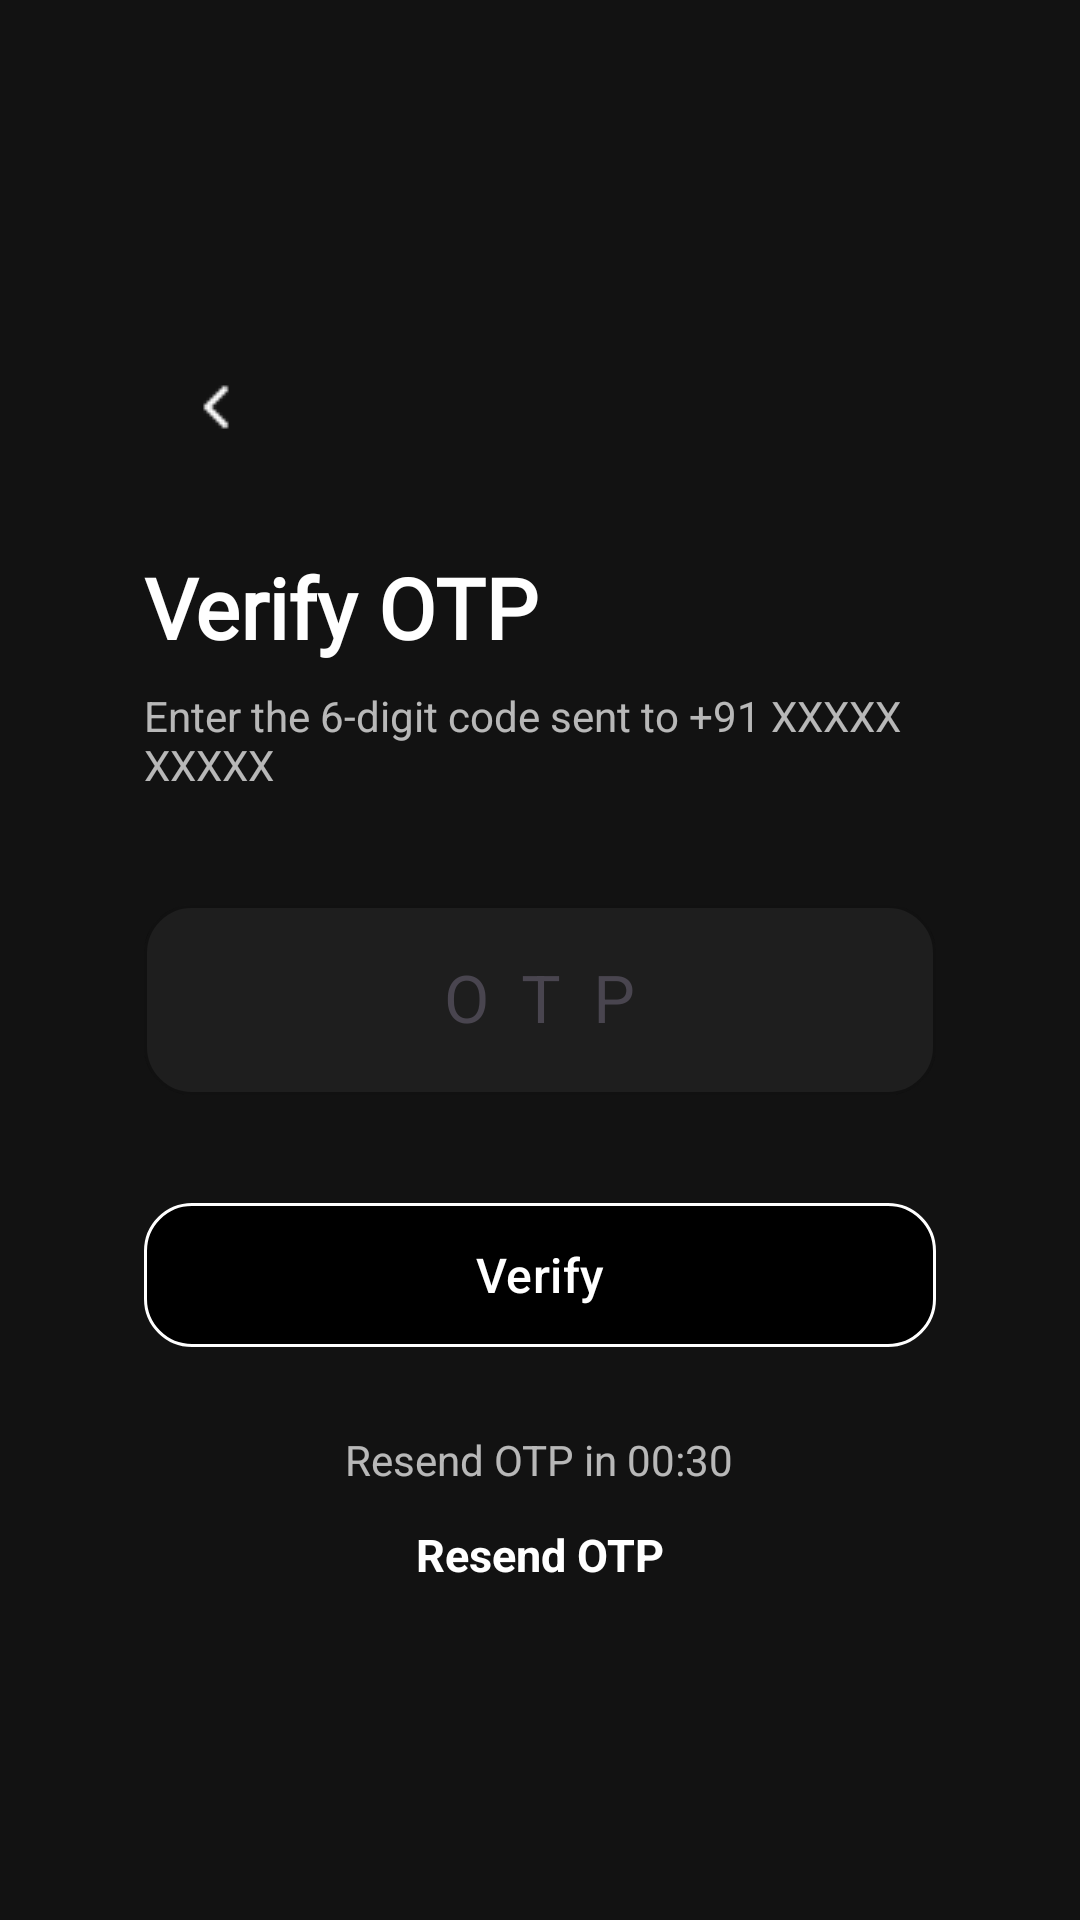

Android layout source for this screen:
<!-- AndroidManifest.xml: application theme Theme.UberClone -->
<!-- res/layout/activity_otp_verification.xml -->
<?xml version="1.0" encoding="utf-8"?>
<RelativeLayout xmlns:android="http://schemas.android.com/apk/res/android"
    xmlns:app="http://schemas.android.com/apk/res-auto"
    android:layout_width="match_parent"
    android:layout_height="match_parent"
    android:background="#121212">

    <LinearLayout
        android:layout_width="match_parent"
        android:layout_height="wrap_content"
        android:layout_centerInParent="true"
        android:layout_marginHorizontal="24dp"
        android:orientation="vertical"
        android:padding="24dp">

        
        <ImageButton
            android:id="@+id/btnBack"
            android:layout_width="48dp"
            android:layout_height="48dp"
            android:layout_marginBottom="24dp"
            android:background="?attr/selectableItemBackgroundBorderless"
            android:contentDescription="Back"
            android:padding="12dp"
            android:src="@drawable/left"
            app:tint="@android:color/white" />

        
        <TextView
            android:layout_width="wrap_content"
            android:layout_height="wrap_content"
            android:fontFamily="@font/jet_brains_mono_bold"
            android:text="Verify OTP"
            android:textColor="@android:color/white"
            android:textSize="28sp"
            android:textStyle="bold" />

        
        <TextView
            android:id="@+id/txtPhone"
            android:layout_width="wrap_content"
            android:layout_height="wrap_content"
            android:layout_marginTop="8dp"
            android:layout_marginBottom="32dp"
            android:text="Enter the 6-digit code sent to +91 XXXXX XXXXX"
            android:textColor="#B3FFFFFF"
            android:textSize="14sp" />

        
        <com.google.android.material.textfield.TextInputLayout
            style="@style/Widget.Material3.TextInputLayout.OutlinedBox"
            android:layout_width="match_parent"
            android:layout_height="wrap_content"
            android:hint="OTP"
            app:boxBackgroundColor="#1E1E1E"
            app:boxCornerRadiusTopStart="16dp"
            app:boxCornerRadiusTopEnd="16dp"
            app:boxCornerRadiusBottomStart="16dp"
            app:boxCornerRadiusBottomEnd="16dp"
            app:boxStrokeColor="@android:color/white"
            app:hintTextColor="@android:color/white">

            <com.google.android.material.textfield.TextInputEditText
                android:id="@+id/editOtp"
                android:layout_width="match_parent"
                android:layout_height="wrap_content"
                android:gravity="center"
                android:inputType="number"
                android:letterSpacing="0.5"
                android:maxLength="6"
                android:textColor="@android:color/white"
                android:textColorHint="#B3FFFFFF"
                android:textSize="22sp" />

        </com.google.android.material.textfield.TextInputLayout>

        
        <com.google.android.material.button.MaterialButton
            android:id="@+id/buttonVerify"
            android:layout_width="match_parent"
            android:layout_height="56dp"
            android:layout_marginTop="32dp"
            android:text="Verify"
            android:textAllCaps="false"
            android:textColor="@android:color/white"
            android:textSize="16sp"
            app:backgroundTint="@android:color/black"
            app:cornerRadius="16dp"
            app:strokeColor="@android:color/white"
            app:strokeWidth="1dp" />

        
        <TextView
            android:id="@+id/txtTimer"
            android:layout_width="wrap_content"
            android:layout_height="wrap_content"
            android:layout_gravity="center_horizontal"
            android:layout_marginTop="24dp"
            android:text="Resend OTP in 00:30"
            android:textColor="#B3FFFFFF"
            android:textSize="14sp" />

        
        <TextView
            android:id="@+id/txtResend"
            android:layout_width="wrap_content"
            android:layout_height="wrap_content"
            android:layout_gravity="center_horizontal"
            android:layout_marginTop="12dp"
            android:clickable="true"
            android:focusable="true"
            android:enabled="false"
            android:text="Resend OTP"
            android:textColor="@android:color/white"
            android:textSize="15sp"
            android:textStyle="bold" />

    </LinearLayout>

</RelativeLayout>
<!-- resources referenced by this layout -->
<resources>
  <!-- drawable left: png bitmap (drawable, 213 bytes) -->
  <style name="Theme.UberClone" parent="Theme.Material3.Light.NoActionBar">
          
          <item name="colorPrimary">@color/colorPrimary</item>
          <item name="colorPrimaryContainer">@color/colorPrimaryDark</item>
          <item name="colorSecondary">@color/colorAccent</item>
  
          
          <item name="android:statusBarColor">@color/black</item>
          <item name="android:navigationBarColor">@color/black</item>
          <item name="android:windowLightStatusBar">false</item>
  
          
          <item name="android:windowBackground">@color/colorBackground</item>
  
          <item name="android:windowDisablePreview">true</item>
      </style>
  <color name="colorPrimary">#111111</color>
  <color name="colorPrimaryDark">#000000</color>
  <color name="colorAccent">#22C55E</color>
  <color name="black">#000000</color>
  <color name="colorBackground">#F8F5F5</color>
</resources>
